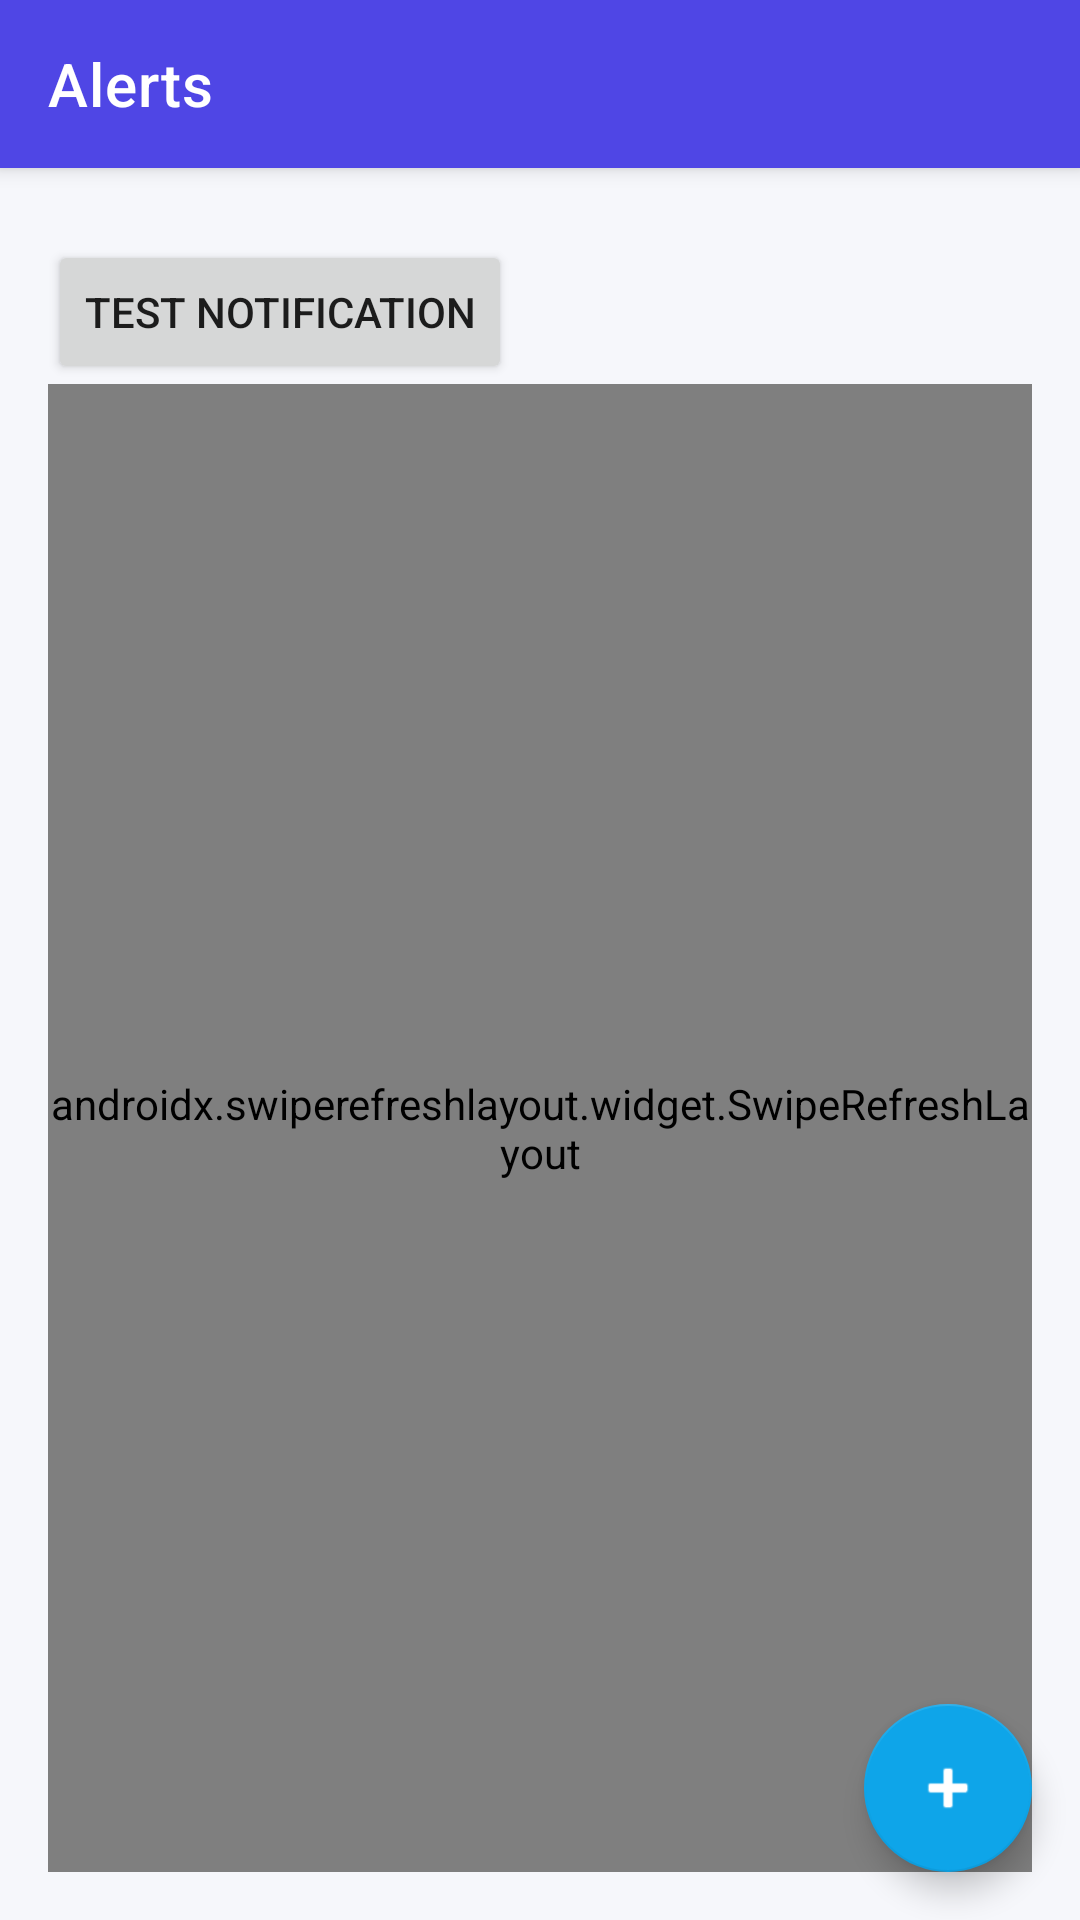

The Android layout XML behind this screen, and the referenced resources:
<!-- AndroidManifest.xml: application theme Theme.CRAlert -->
<!-- res/layout/activity_main.xml -->
<androidx.coordinatorlayout.widget.CoordinatorLayout xmlns:android="http://schemas.android.com/apk/res/android"
    xmlns:app="http://schemas.android.com/apk/res-auto"
    android:layout_width="match_parent"
    android:layout_height="match_parent">

    <com.google.android.material.appbar.AppBarLayout
        android:layout_width="match_parent"
        android:layout_height="wrap_content">

        <com.google.android.material.appbar.MaterialToolbar
            android:id="@+id/toolbar"
            android:layout_width="match_parent"
            android:layout_height="wrap_content"
            android:background="?attr/colorPrimary"
            android:theme="@style/ThemeOverlay.MaterialComponents.Dark.ActionBar"
            app:title="@string/title_alerts" />

    </com.google.android.material.appbar.AppBarLayout>

    <androidx.constraintlayout.widget.ConstraintLayout
        android:layout_width="match_parent"
        android:layout_height="match_parent"
        android:padding="16dp"
        app:layout_behavior="@string/appbar_scrolling_view_behavior">

        <TextView
            android:id="@+id/statusText"
            android:layout_width="wrap_content"
            android:layout_height="wrap_content"
            android:text=""
            android:textColor="@color/cralert_secondary"
            android:visibility="gone"
            app:layout_constraintTop_toTopOf="parent"
            app:layout_constraintStart_toStartOf="parent" />

        <Button
            android:id="@+id/testNotificationButton"
            android:layout_width="wrap_content"
            android:layout_height="wrap_content"
            android:text="@string/action_test_notification"
            app:layout_constraintTop_toBottomOf="@id/statusText"
            app:layout_constraintStart_toStartOf="parent"
            android:layout_marginTop="8dp" />

        <androidx.swiperefreshlayout.widget.SwipeRefreshLayout
            android:id="@+id/swipeRefresh"
            android:layout_width="0dp"
            android:layout_height="0dp"
            app:layout_constraintTop_toBottomOf="@id/testNotificationButton"
            app:layout_constraintBottom_toBottomOf="parent"
            app:layout_constraintStart_toStartOf="parent"
            app:layout_constraintEnd_toEndOf="parent">

            <androidx.recyclerview.widget.RecyclerView
                android:id="@+id/alertsList"
                android:layout_width="match_parent"
                android:layout_height="match_parent" />

        </androidx.swiperefreshlayout.widget.SwipeRefreshLayout>

        <TextView
            android:id="@+id/emptyText"
            android:layout_width="wrap_content"
            android:layout_height="wrap_content"
            android:text="@string/empty_alerts"
            android:visibility="gone"
            app:layout_constraintTop_toTopOf="parent"
            app:layout_constraintBottom_toBottomOf="parent"
            app:layout_constraintStart_toStartOf="parent"
            app:layout_constraintEnd_toEndOf="parent" />

    </androidx.constraintlayout.widget.ConstraintLayout>

    <com.google.android.material.floatingactionbutton.FloatingActionButton
        android:id="@+id/fabAdd"
        android:layout_width="wrap_content"
        android:layout_height="wrap_content"
        android:layout_gravity="bottom|end"
        android:layout_margin="16dp"
        android:contentDescription="@string/action_add"
        app:srcCompat="@android:drawable/ic_input_add" />

</androidx.coordinatorlayout.widget.CoordinatorLayout>
<!-- resources referenced by this layout -->
<resources>
  <color name="cralert_secondary">#0EA5E9</color>
  <string name="action_add">Add</string>
  <string name="action_test_notification">Test notification</string>
  <string name="empty_alerts">No alerts yet</string>
  <string name="title_alerts">Alerts</string>
  <style name="Theme.CRAlert" parent="Theme.MaterialComponents.DayNight.NoActionBar">
          <item name="colorPrimary">@color/cralert_primary</item>
          <item name="colorPrimaryVariant">@color/cralert_primary_variant</item>
          <item name="colorSecondary">@color/cralert_secondary</item>
          <item name="colorOnPrimary">@color/cralert_on_primary</item>
          <item name="colorOnSecondary">@color/cralert_on_secondary</item>
          <item name="colorOnBackground">@color/cralert_on_background</item>
          <item name="colorOnSurface">@color/cralert_on_surface</item>
          <item name="android:colorBackground">@color/cralert_background</item>
          <item name="colorSurface">@color/cralert_surface</item>
          <item name="android:statusBarColor" tools:targetApi="l">@color/cralert_primary_variant</item>
      </style>
  <color name="cralert_primary">#4F46E5</color>
  <color name="cralert_primary_variant">#161926</color>
  <color name="cralert_on_primary">#FFFFFF</color>
  <color name="cralert_on_secondary">#FFFFFF</color>
  <color name="cralert_on_background">#1B1E27</color>
  <color name="cralert_on_surface">#1B1E27</color>
  <color name="cralert_background">#F6F7FB</color>
  <color name="cralert_surface">#FFFFFF</color>
</resources>
